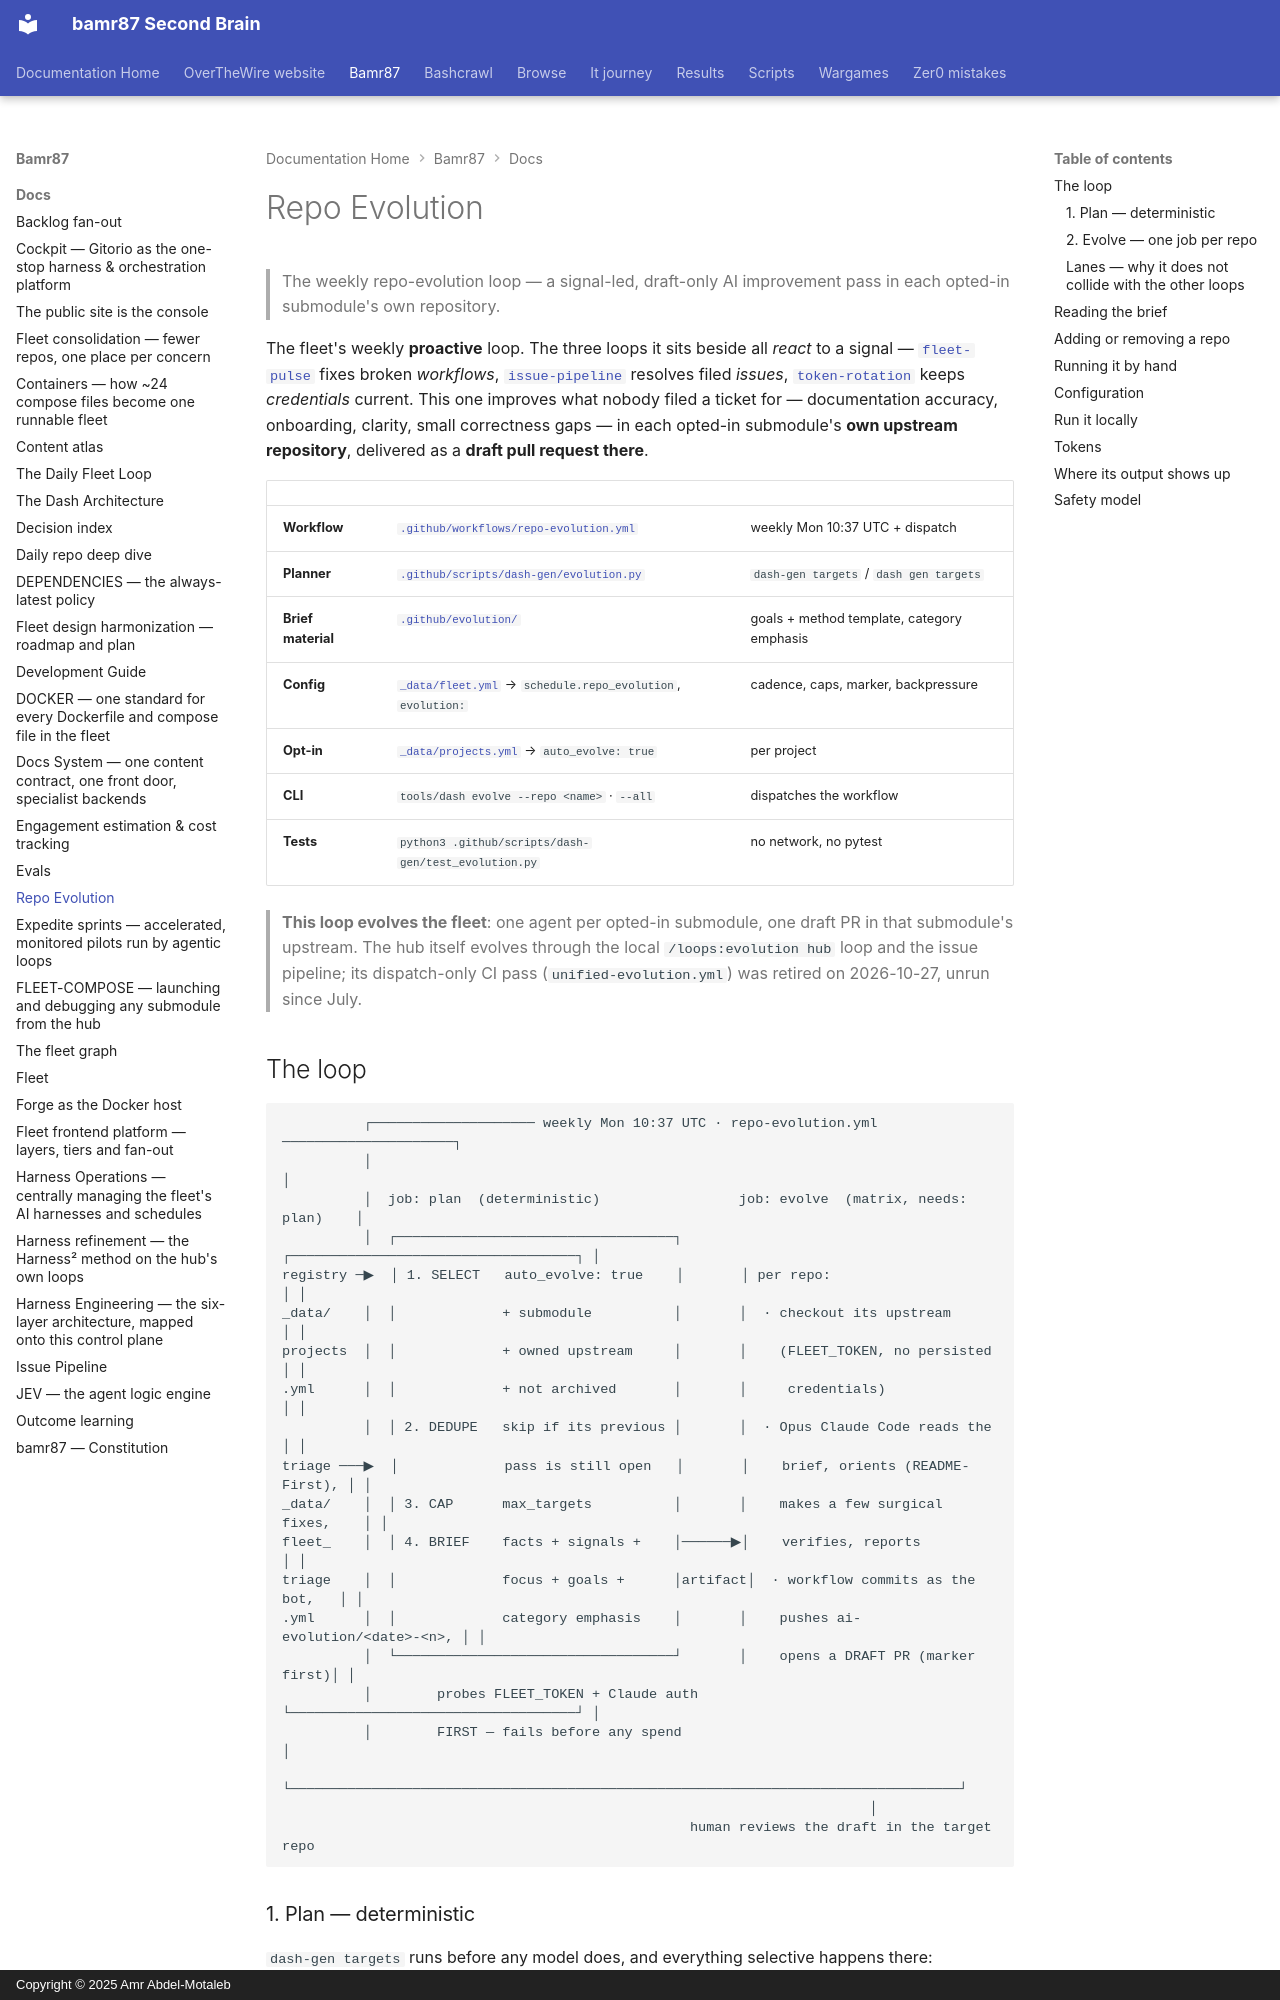

repository: bamr87/README · page: bamr87/docs/EVOLUTION/index.html · generator: mkdocs · copyright: Copyright © 2025 Amr Abdel-Motaleb

---
source_file: docs/EVOLUTION.md
source_repo: bamr87/bamr87
source_url: https://github.com/bamr87/bamr87/blob/main/docs/EVOLUTION.md
title: Repo Evolution
---
# Repo Evolution

> The weekly repo-evolution loop — a signal-led, draft-only AI improvement pass in each opted-in submodule's own repository.

The fleet's weekly **proactive** loop. The three loops it sits beside all *react* to a signal — [`fleet-pulse`](DAILY-ANALYSIS.md) fixes broken *workflows*, [`issue-pipeline`](ISSUE-PIPELINE.md) resolves filed *issues*, [`token-rotation`](TOKEN-ROTATION.md) keeps *credentials* current. This one improves what nobody filed a ticket for — documentation accuracy, onboarding, clarity, small correctness gaps — in each opted-in submodule's **own upstream repository**, delivered as a **draft pull request there**.

| | | |
| --- | --- | --- |
| **Workflow** | [`.github/workflows/repo-evolution.yml`](../dot-github/workflows/repo-evolution.yml) | weekly Mon 10:37 UTC + dispatch |
| **Planner** | [`.github/scripts/dash-gen/evolution.py`](../dot-github/scripts/dash-gen/evolution.py) | `dash-gen targets` / `dash gen targets` |
| **Brief material** | [`.github/evolution/`](../dot-github/evolution/) | goals + method template, category emphasis |
| **Config** | [`_data/fleet.yml`](../_data/fleet.yml) → `schedule.repo_evolution`, `evolution:` | cadence, caps, marker, backpressure |
| **Opt-in** | [`_data/projects.yml`](../_data/projects.yml) → `auto_evolve: true` | per project |
| **CLI** | `tools/dash evolve --repo <name>` · `--all` | dispatches the workflow |
| **Tests** | `python3 .github/scripts/dash-gen/test_evolution.py` | no network, no pytest |

> **This loop evolves the fleet**: one agent per opted-in submodule, one draft PR in that submodule's upstream. The hub itself evolves through the local `/loops:evolution hub` loop and the issue pipeline; its dispatch-only CI pass (`unified-evolution.yml`) was retired on 2026-10-27, unrun since July.

## The loop

```text
          ┌──────────────────── weekly Mon 10:37 UTC · repo-evolution.yml ─────────────────────┐
          │                                                                                  │
          │  job: plan  (deterministic)                 job: evolve  (matrix, needs: plan)    │
          │  ┌──────────────────────────────────┐       ┌───────────────────────────────────┐ │
registry ─▶  │ 1. SELECT   auto_evolve: true    │       │ per repo:                         │ │
_data/    │  │             + submodule          │       │  · checkout its upstream          │ │
projects  │  │             + owned upstream     │       │    (FLEET_TOKEN, no persisted     │ │
.yml      │  │             + not archived       │       │     credentials)                  │ │
          │  │ 2. DEDUPE   skip if its previous │       │  · Opus Claude Code reads the     │ │
triage ───▶  │             pass is still open   │       │    brief, orients (README-First), │ │
_data/    │  │ 3. CAP      max_targets          │       │    makes a few surgical fixes,    │ │
fleet_    │  │ 4. BRIEF    facts + signals +    │──────▶│    verifies, reports              │ │
triage    │  │             focus + goals +      │artifact│  · workflow commits as the bot,   │ │
.yml      │  │             category emphasis    │       │    pushes ai-evolution/<date>-<n>, │ │
          │  └──────────────────────────────────┘       │    opens a DRAFT PR (marker first)│ │
          │        probes FLEET_TOKEN + Claude auth      └───────────────────────────────────┘ │
          │        FIRST — fails before any spend                                              │
          └──────────────────────────────────────────────────────────────────────────────────┘
                                                                        │
                                                  human reviews the draft in the target repo
```
